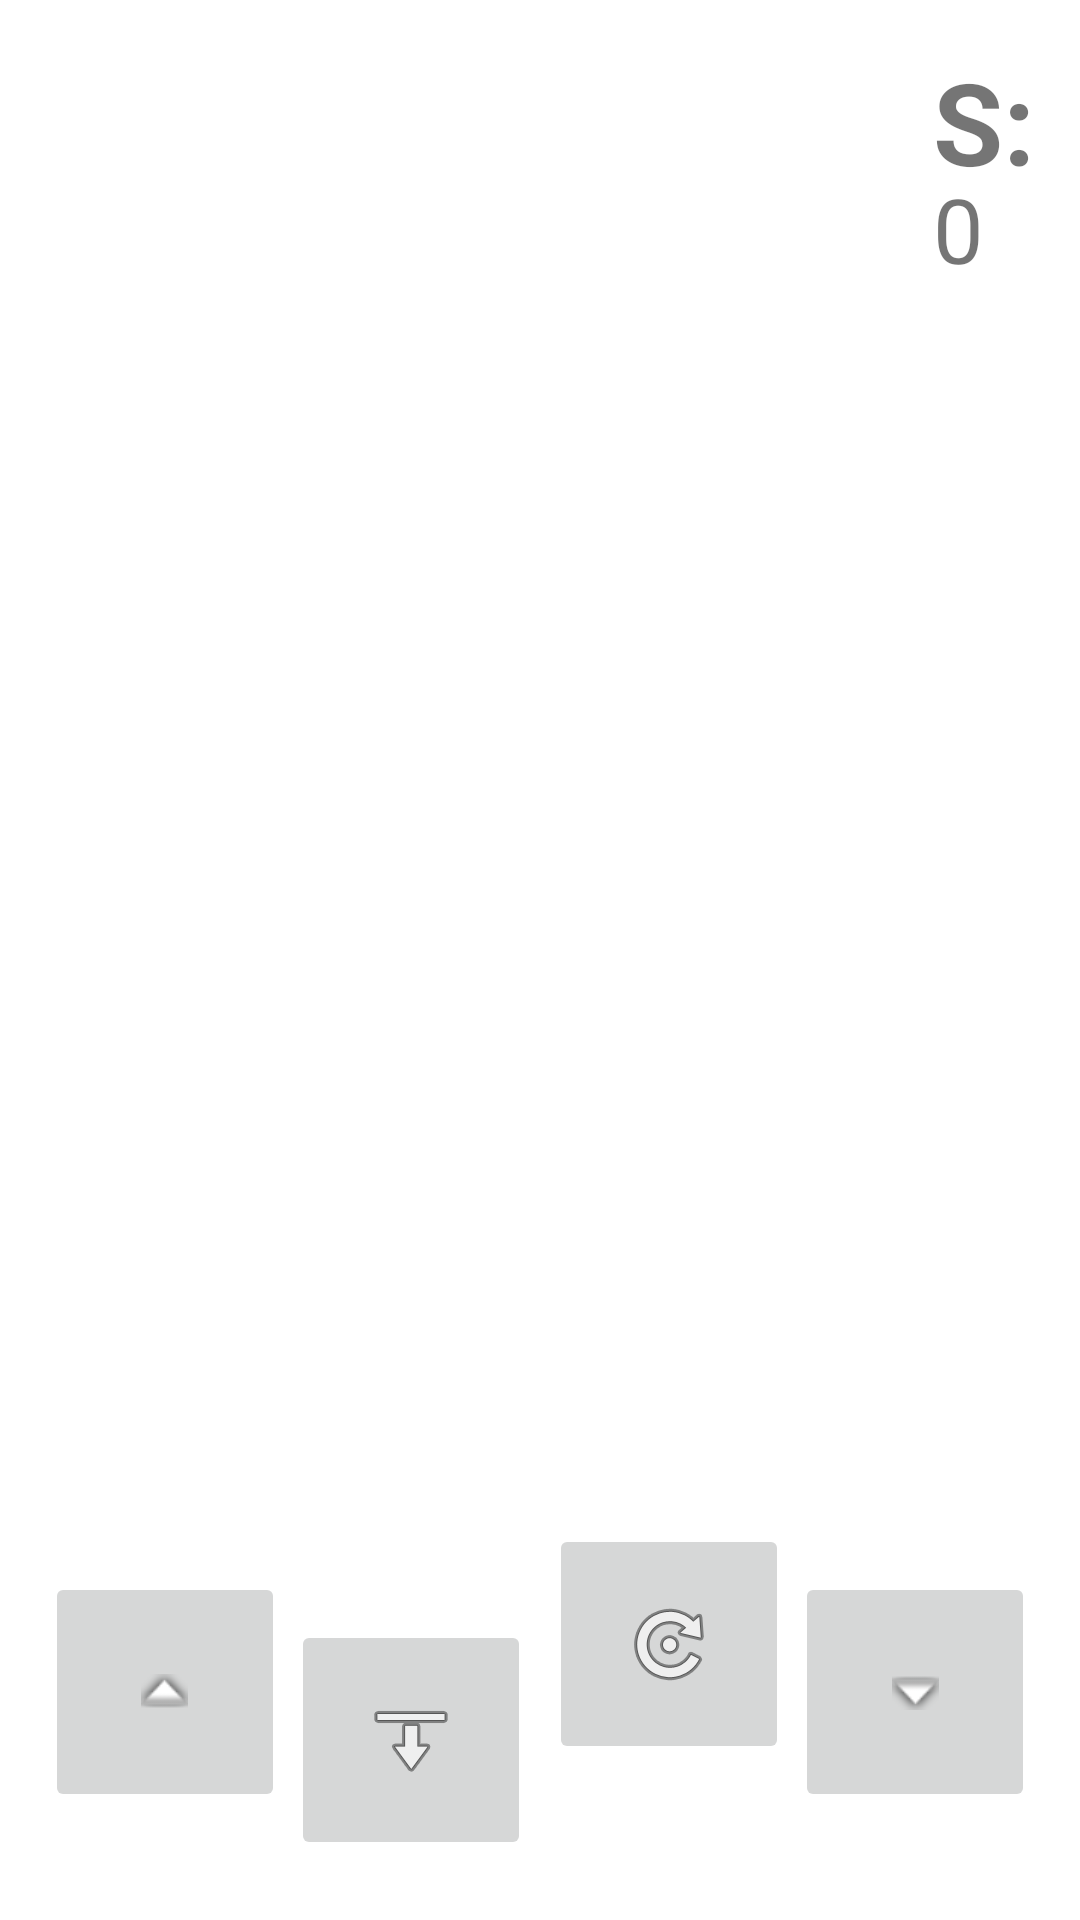

Layout XML and referenced resources for this Android screen:
<!-- AndroidManifest.xml: application theme Theme.Tetris -->
<!-- res/layout/activity_testris.xml -->
<?xml version="1.0" encoding="utf-8"?>
<RelativeLayout xmlns:android="http://schemas.android.com/apk/res/android"
    xmlns:app="http://schemas.android.com/apk/res-auto"
    xmlns:tools="http://schemas.android.com/tools"
    android:layout_width="match_parent"
    android:layout_height="match_parent"
    tools:context=".testris">

    <androidx.fragment.app.FragmentContainerView
        android:layout_width="304dp"
        android:layout_height="495dp"
        android:layout_alignParentStart="true"
        android:layout_alignParentTop="true" />

    <ImageButton
        android:id="@+id/imageButton4"
        android:rotation="180"
        android:layout_width="80dp"
        android:layout_height="80dp"
        android:layout_marginStart="2dp"
        android:layout_marginBottom="20dp"
        android:layout_alignParentBottom="true"
        android:layout_toEndOf="@+id/imageButton2"
        app:srcCompat="@android:drawable/ic_menu_upload" />

    <ImageButton
        android:id="@+id/imageButton5"
        android:layout_width="80dp"
        android:layout_height="80dp"
        android:layout_marginEnd="2dp"
        android:layout_marginBottom="52dp"
        android:layout_alignParentBottom="true"
        android:layout_toStartOf="@+id/imageButton3"
        app:srcCompat="@android:drawable/ic_menu_rotate" />

    <ImageButton
        android:id="@+id/imageButton2"
        android:layout_width="80dp"
        android:layout_height="80dp"
        android:layout_marginStart="15dp"
        android:layout_marginBottom="36dp"
        android:layout_alignParentStart="true"
        android:layout_alignParentBottom="true"
        android:rotation="180"
        app:srcCompat="@android:drawable/arrow_down_float"
        tools:srcCompat="@android:drawable/ic_menu_send" />

    <ImageButton
        android:id="@+id/imageButton3"
        android:layout_width="80dp"
        android:layout_height="80dp"
        android:layout_marginEnd="15dp"
        android:layout_marginBottom="36dp"
        android:layout_alignParentEnd="true"
        android:layout_alignParentBottom="true"
        app:srcCompat="@android:drawable/arrow_down_float"
        tools:srcCompat="@android:drawable/ic_menu_send" />

    <TextView
        android:id="@+id/textView"
        android:layout_width="wrap_content"
        android:layout_height="wrap_content"
        android:layout_alignParentTop="true"
        android:layout_alignParentEnd="true"
        android:layout_marginTop="15dp"
        android:layout_marginEnd="15dp"
        android:text="S:"
        android:textSize="38sp"
        android:textStyle="bold"
        app:layout_constraintTop_toTopOf="parent" />

    <TextView
        android:id="@+id/textView2"
        android:layout_width="wrap_content"
        android:layout_height="wrap_content"
        android:layout_below="@+id/textView"
        android:layout_alignParentEnd="true"
        android:layout_marginStart="12dp"
        android:layout_marginTop="-10dp"
        android:layout_marginEnd="32dp"
        android:text="0"
        android:textSize="30sp" />
</RelativeLayout>
<!-- resources referenced by this layout -->
<resources>
  <style name="Theme.Tetris" parent="Theme.MaterialComponents.DayNight.DarkActionBar">
          
          <item name="colorPrimary">@color/purple_500</item>
          <item name="colorPrimaryVariant">@color/purple_700</item>
          <item name="colorOnPrimary">@color/white</item>
          
          <item name="colorSecondary">@color/teal_200</item>
          <item name="colorSecondaryVariant">@color/teal_700</item>
          <item name="colorOnSecondary">@color/black</item>
          
          <item name="android:statusBarColor" tools:targetApi="l">?attr/colorPrimaryVariant</item>
          
      </style>
  <!-- not gathered from this repository: default colours our renderer supplied (Android Studio template values) -->
  <color name="purple_500">#FF6200EE</color>
  <color name="purple_700">#FF3700B3</color>
  <color name="teal_200">#FF03DAC5</color>
  <color name="teal_700">#FF018786</color>
  <color name="black">#FF000000</color>
  <color name="white">#FFFFFFFF</color>
</resources>
